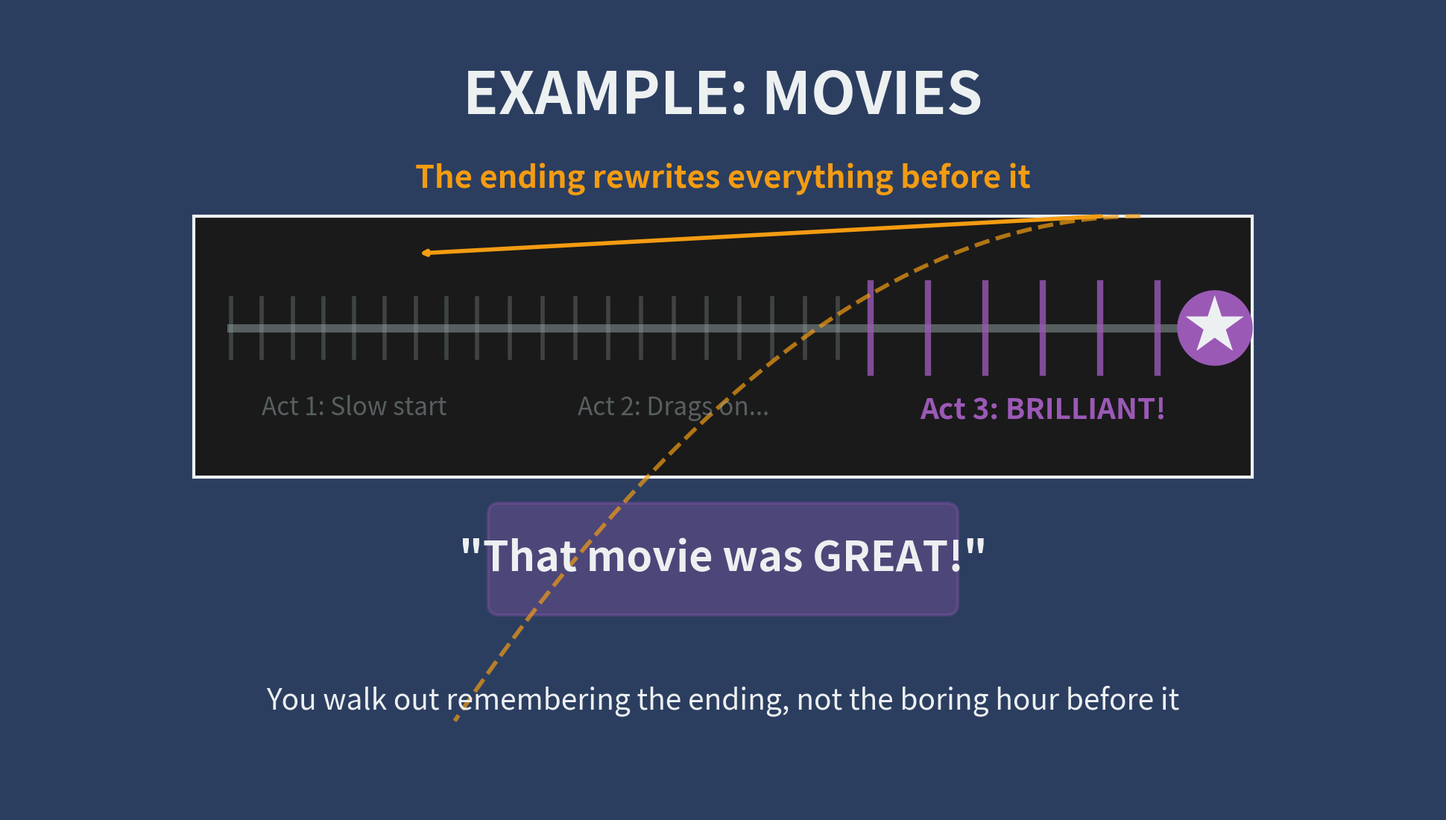

The matplotlib source for this figure:
import matplotlib.pyplot as plt
from matplotlib.patches import FancyBboxPatch, Rectangle
import numpy as np

# Color palette
deep_indigo = '#2c3e60'
memory_gold = '#f39c12'
ending_purple = '#9b59b6'
fade_gray = '#95a5a6'
soft_white = '#ecf0f1'

fig, ax = plt.subplots(figsize=(19.2, 10.8), facecolor=deep_indigo)
ax.set_xlim(0, 1920)
ax.set_ylim(0, 1080)
ax.axis('off')

# Title
ax.text(960, 1000, 'EXAMPLE: MOVIES', 
        fontsize=56, color=soft_white, weight='bold',
        ha='center', va='top', fontfamily='sans-serif')

# Movie timeline visualization
timeline_y = 650
timeline_start = 300
timeline_end = 1620
timeline_length = timeline_end - timeline_start

# Draw movie "screen" backdrop
screen = Rectangle((250, 450), 1420, 350,
                   facecolor='#1a1a1a', edgecolor=soft_white,
                   linewidth=3)
ax.add_patch(screen)

# Timeline bar
ax.plot([timeline_start, timeline_end], [timeline_y, timeline_y],
       color=fade_gray, linewidth=8, alpha=0.5)

# Segment the movie into acts with quality indicators
# Act 1: Boring opening (faded)
act1_end = timeline_start + timeline_length * 0.25
for i in range(8):
    x = timeline_start + i * (act1_end - timeline_start) / 8
    ax.plot([x, x], [timeline_y - 40, timeline_y + 40],
           color=fade_gray, linewidth=4, alpha=0.3)
ax.text((timeline_start + act1_end) / 2, timeline_y - 90,
       'Act 1: Slow start',
       fontsize=24, color=fade_gray, alpha=0.5,
       ha='center', va='top', fontfamily='sans-serif')

# Act 2: Boring middle (faded)
act2_start = act1_end
act2_end = timeline_start + timeline_length * 0.65
for i in range(12):
    x = act2_start + i * (act2_end - act2_start) / 12
    ax.plot([x, x], [timeline_y - 40, timeline_y + 40],
           color=fade_gray, linewidth=4, alpha=0.3)
ax.text((act2_start + act2_end) / 2, timeline_y - 90,
       'Act 2: Drags on...',
       fontsize=24, color=fade_gray, alpha=0.5,
       ha='center', va='top', fontfamily='sans-serif')

# Act 3: Brilliant ending (highlighted)
act3_start = act2_end
for i in range(6):
    x = act3_start + i * (timeline_end - act3_start) / 6
    ax.plot([x, x], [timeline_y - 60, timeline_y + 60],
           color=ending_purple, linewidth=6, alpha=0.8)
ax.text((act3_start + timeline_end) / 2, timeline_y - 90,
       'Act 3: BRILLIANT!',
       fontsize=28, color=ending_purple, weight='bold',
       ha='center', va='top', fontfamily='sans-serif')

# Mark the ending with star burst
ending_marker = plt.Circle((timeline_end, timeline_y), 50,
                          color=ending_purple, zorder=10)
ax.add_patch(ending_marker)
ax.text(timeline_end, timeline_y, '★',
       fontsize=60, color=soft_white, weight='bold',
       ha='center', va='center', fontfamily='sans-serif', zorder=11)

# Arrows showing ending rewrites memory
arrow_curve_x = np.linspace(timeline_end - 100, timeline_start + 300, 50)
arrow_curve_y = timeline_y + 150 - 0.0008 * (arrow_curve_x - timeline_end + 100)**2

ax.plot(arrow_curve_x, arrow_curve_y,
       color=memory_gold, linewidth=4, linestyle='--', alpha=0.7)
ax.annotate('', xy=(timeline_start + 250, timeline_y + 100),
           xytext=(timeline_end - 150, timeline_y + 150),
           arrowprops=dict(arrowstyle='->', lw=4, color=memory_gold))

ax.text(960, timeline_y + 200, 'The ending rewrites everything before it',
       fontsize=30, color=memory_gold, weight='bold', style='italic',
       ha='center', va='center', fontfamily='sans-serif')

# Your reaction leaving the theater
reaction_box = FancyBboxPatch((660, 280), 600, 120,
                             boxstyle="round,pad=15",
                             facecolor=ending_purple, alpha=0.3,
                             edgecolor=ending_purple, linewidth=3)
ax.add_patch(reaction_box)
ax.text(960, 340, '"That movie was GREAT!"',
       fontsize=40, color=soft_white, weight='bold',
       ha='center', va='center', fontfamily='sans-serif')

# Bottom insight
ax.text(960, 150, 'You walk out remembering the ending, not the boring hour before it',
       fontsize=28, color=soft_white,
       ha='center', va='center', fontfamily='sans-serif')

plt.tight_layout(pad=0)
plt.savefig('frame06_movies_example.png', dpi=100, bbox_inches='tight',
            pad_inches=0, facecolor=deep_indigo)
plt.close()
print("✅ Frame 6 created: Movies example")
